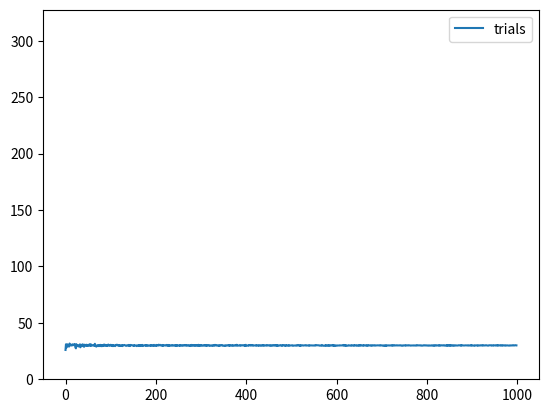
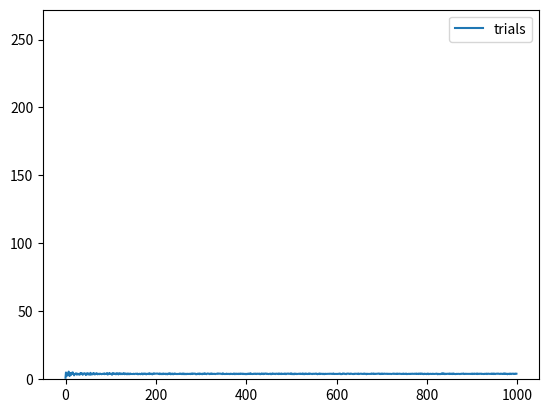

Write Python code to recreate these figures, in order.

# coding: utf-8

# In[3]:

import numpy as np
import pandas as pd
from matplotlib import pyplot as plt
from numpy.random import randint
from numpy import mean
from scipy import stats
from numpy.random import seed


# Binomial

# In[4]:

results = []
for num_trials in range(1, 1000):
    trials = np.random.binomial(60, .5, num_trials)
    mean_of_trials = trials.mean()
    results.append(mean_of_trials)
    
df = pd.DataFrame({ 'trials' : results})

df.plot()


# In[5]:

means = [mean(np.random.binomial(60, .5, 1000)) for _ in range(1000)]

plt.hist(means)
plt.show()


# Gamma

# In[6]:

results = []
for num_trials in range(1, 1000):
    trials = np.random.gamma(2, 2, num_trials)
    mean_of_trials = trials.mean()
    results.append(mean_of_trials)
    
df = pd.DataFrame({ 'trials' : results})

df.plot()


# In[7]:

means = [mean(np.random.gamma(2, 2, 1000)) for _ in range(1000)]

plt.hist(means)
plt.show()


# In[ ]:



